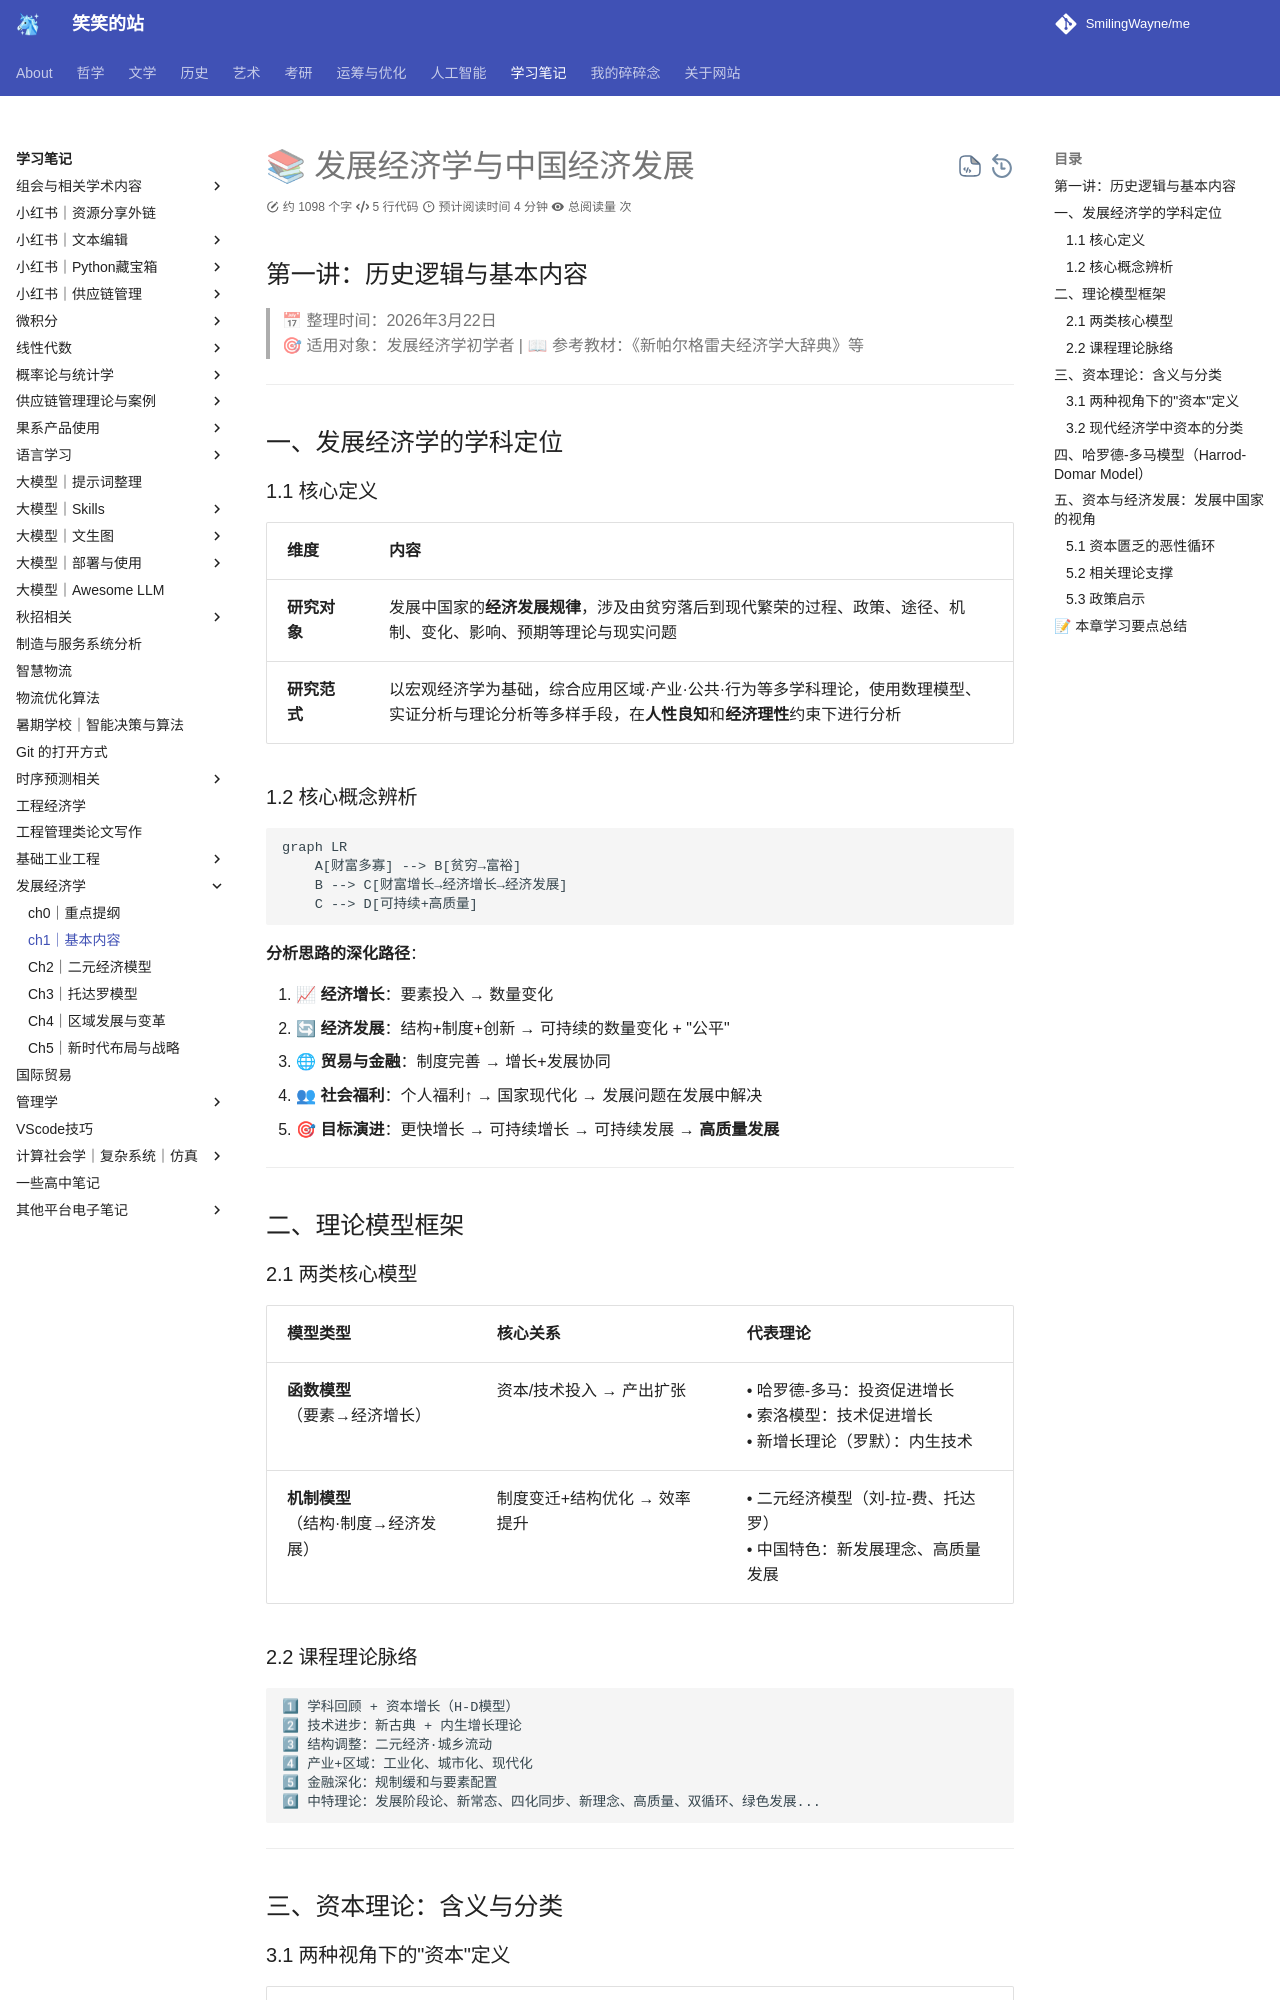

repository: SmilingWayne/me · page: Study/DevelopEco/chapter2/index.html · generator: mkdocs

# 📚 发展经济学与中国经济发展

## 第一讲：历史逻辑与基本内容

> 📅 整理时间：2026年3月22日  
> 🎯 适用对象：发展经济学初学者 | 📖 参考教材：《新帕尔格雷夫经济学大辞典》等

---

## 一、发展经济学的学科定位

### 1.1 核心定义

| 维度         | 内容                                                                                                                                                |
| ------------ | --------------------------------------------------------------------------------------------------------------------------------------------------- |
| **研究对象** | 发展中国家的**经济发展规律**，涉及由贫穷落后到现代繁荣的过程、政策、途径、机制、变化、影响、预期等理论与现实问题                                    |
| **研究范式** | 以宏观经济学为基础，综合应用区域·产业·公共·行为等多学科理论，使用数理模型、实证分析与理论分析等多样手段，在**人性良知**和**经济理性**约束下进行分析 |

### 1.2 核心概念辨析

```mermaid
graph LR
    A[财富多寡] --> B[贫穷→富裕]
    B --> C[财富增长→经济增长→经济发展]
    C --> D[可持续+高质量]
```

**分析思路的深化路径**：

1. 📈 **经济增长**：要素投入 → 数量变化
2. 🔄 **经济发展**：结构+制度+创新 → 可持续的数量变化 + "公平"
3. 🌐 **贸易与金融**：制度完善 → 增长+发展协同
4. 👥 **社会福利**：个人福利↑ → 国家现代化 → 发展问题在发展中解决
5. 🎯 **目标演进**：更快增长 → 可持续增长 → 可持续发展 → **高质量发展**

---

## 二、理论模型框架

### 2.1 两类核心模型

| 模型类型                               | 核心关系                     | 代表理论                                                                                  |
| -------------------------------------- | ---------------------------- | ----------------------------------------------------------------------------------------- |
| **函数模型**<br>（要素→经济增长）      | 资本/技术投入 → 产出扩张     | • 哈罗德-多马：投资促进增长<br>• 索洛模型：技术促进增长<br>• 新增长理论（罗默）：内生技术 |
| **机制模型**<br>（结构·制度→经济发展） | 制度变迁+结构优化 → 效率提升 | • 二元经济模型（刘-拉-费、托达罗）<br>• 中国特色：新发展理念、高质量发展                  |

### 2.2 课程理论脉络

```
1⃣ 学科回顾 + 资本增长（H-D模型）
2⃣ 技术进步：新古典 + 内生增长理论
3⃣ 结构调整：二元经济·城乡流动
4⃣ 产业+区域：工业化、城市化、现代化
5⃣ 金融深化：规制缓和与要素配置
6⃣ 中特理论：发展阶段论、新常态、四化同步、新理念、高质量、双循环、绿色发展...
```

---

## 三、资本理论：含义与分类
